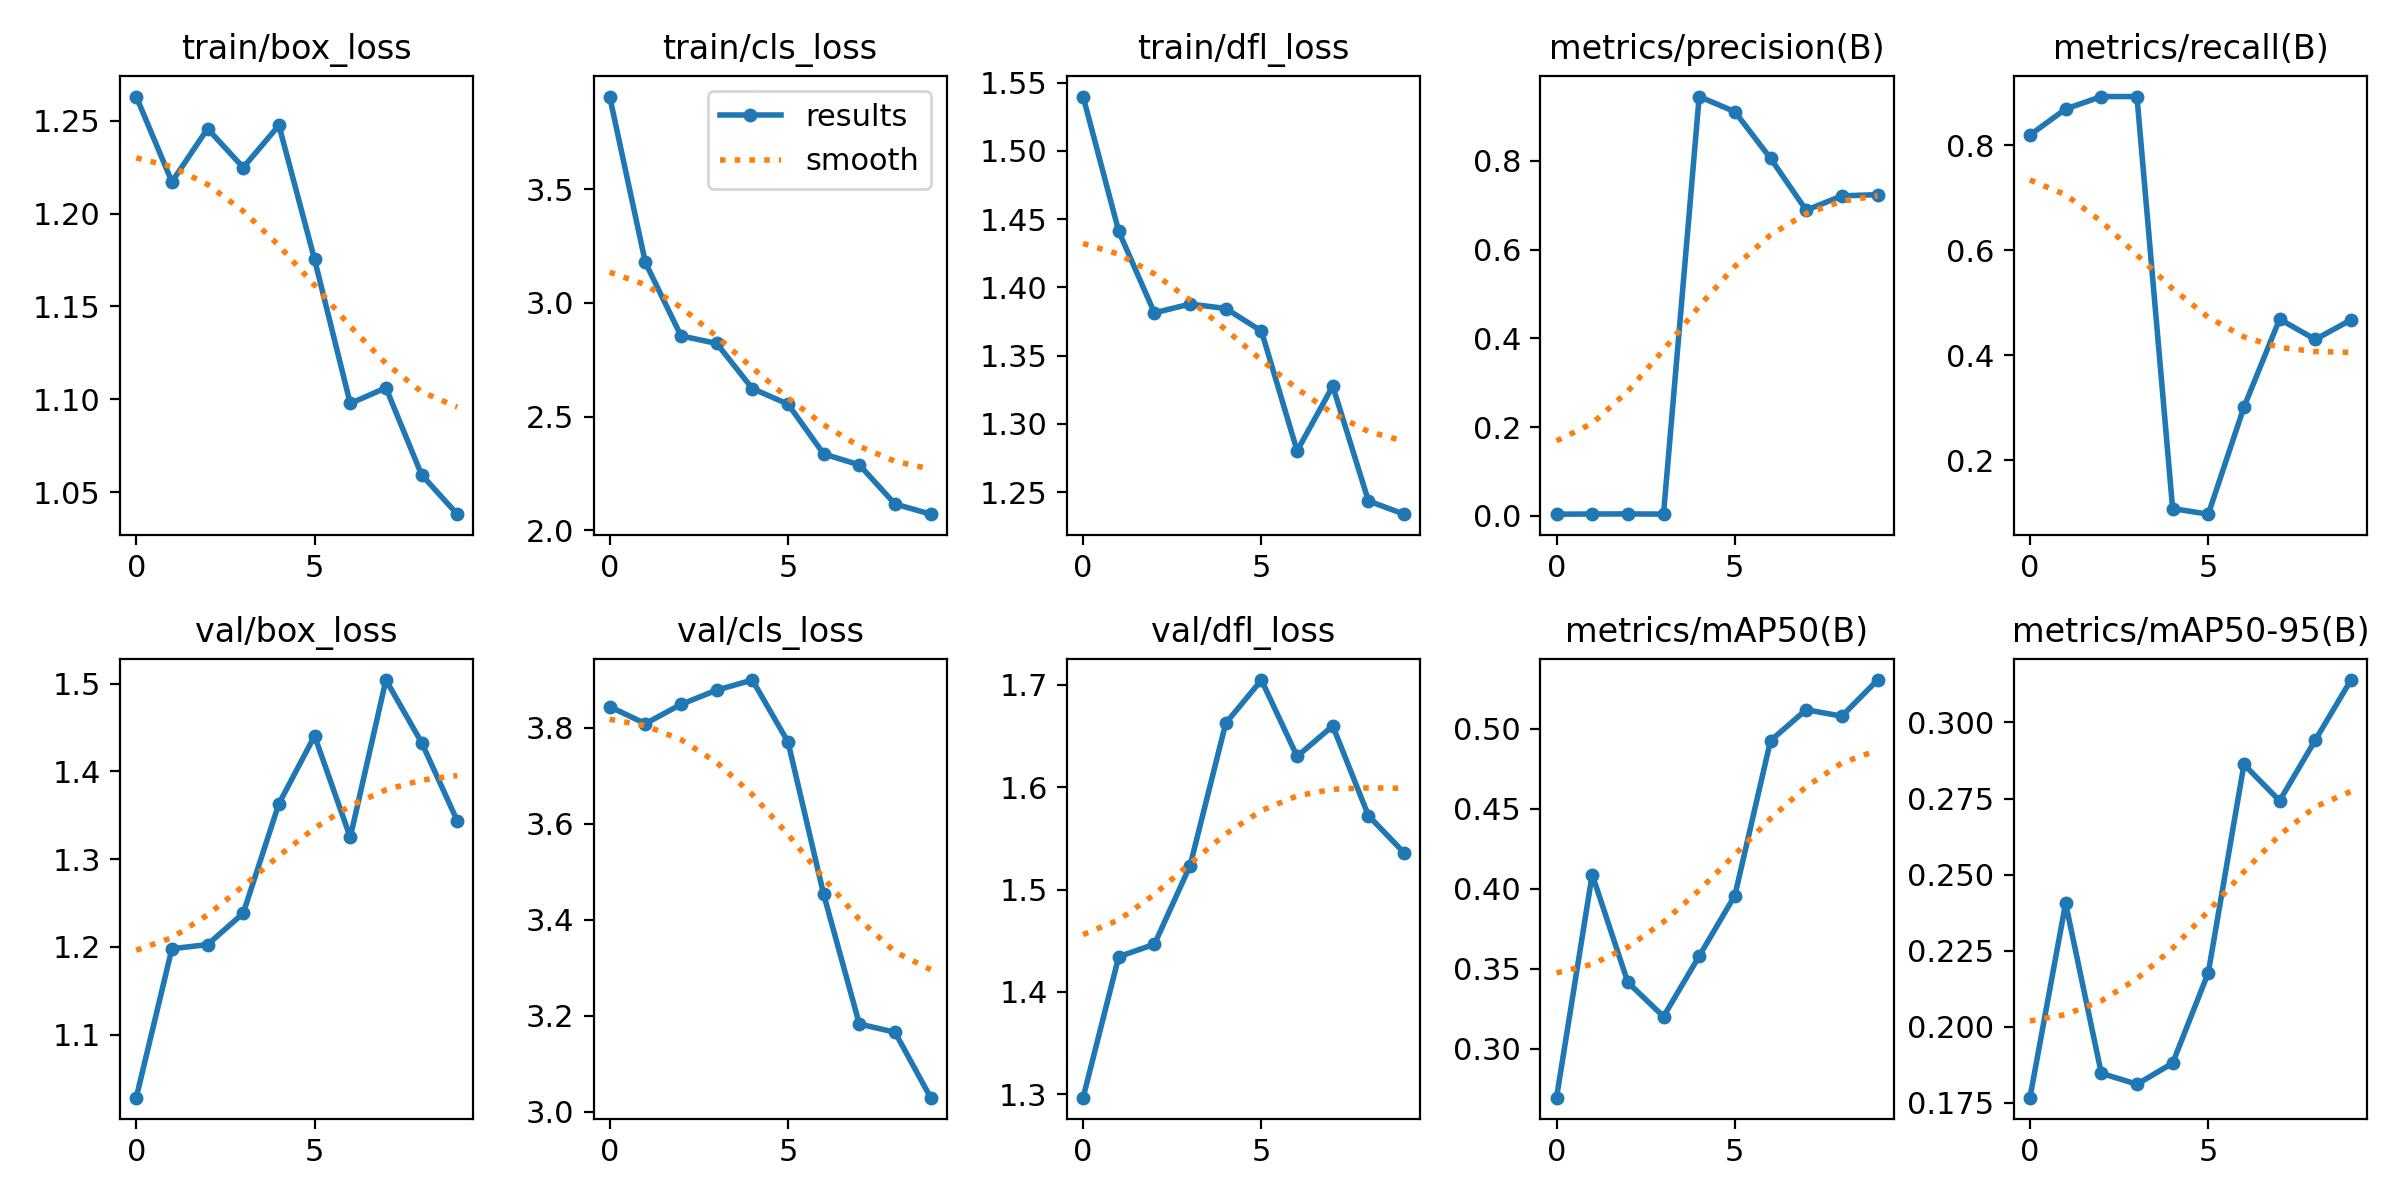

Source data for this figure (header and first rows):
epoch, train/box_loss, train/cls_loss, train/dfl_loss, metrics/precision(B), metrics/recall(B), metrics/mAP50(B), metrics/mAP50-95(B), val/box_loss, val/cls_loss, val/dfl_loss, lr/pg0, lr/pg1, lr/pg2
0, 1.263, 3.907, 1.54, 0.00411, 0.8193, 0.2694, 0.1767, 1.028, 3.844, 1.297, 0.0001286, 0.0001286, 0.0001286
1, 1.217, 3.178, 1.441, 0.00444, 0.8685, 0.4088, 0.2406, 1.198, 3.808, 1.435, 0.0002446, 0.0002446, 0.0002446
2, 1.246, 2.855, 1.381, 0.0047, 0.8923, 0.3414, 0.1848, 1.202, 3.849, 1.447, 0.0003324, 0.0003324, 0.0003324
3, 1.225, 2.821, 1.388, 0.00427, 0.8923, 0.3201, 0.1812, 1.238, 3.878, 1.524, 0.0003918, 0.0003918, 0.0003918
4, 1.248, 2.623, 1.385, 0.9448, 0.1084, 0.3579, 0.1881, 1.363, 3.899, 1.663, 0.0004229, 0.0004229, 0.0004229
5, 1.175, 2.554, 1.368, 0.9106, 0.0978, 0.3957, 0.2178, 1.44, 3.77, 1.705, 0.0004258, 0.0004258, 0.0004258
6, 1.098, 2.336, 1.28, 0.8057, 0.3015, 0.4924, 0.2862, 1.325, 3.453, 1.63, 0.0004003, 0.0004003, 0.0004003
7, 1.106, 2.287, 1.328, 0.6888, 0.4689, 0.5118, 0.2743, 1.504, 3.183, 1.66, 0.0003466, 0.0003466, 0.0003466
8, 1.059, 2.115, 1.244, 0.7211, 0.4302, 0.5077, 0.2942, 1.433, 3.166, 1.572, 0.0002645, 0.0002645, 0.0002645
9, 1.038, 2.071, 1.234, 0.7238, 0.4675, 0.5303, 0.3139, 1.344, 3.029, 1.536, 0.0001542, 0.0001542, 0.0001542
